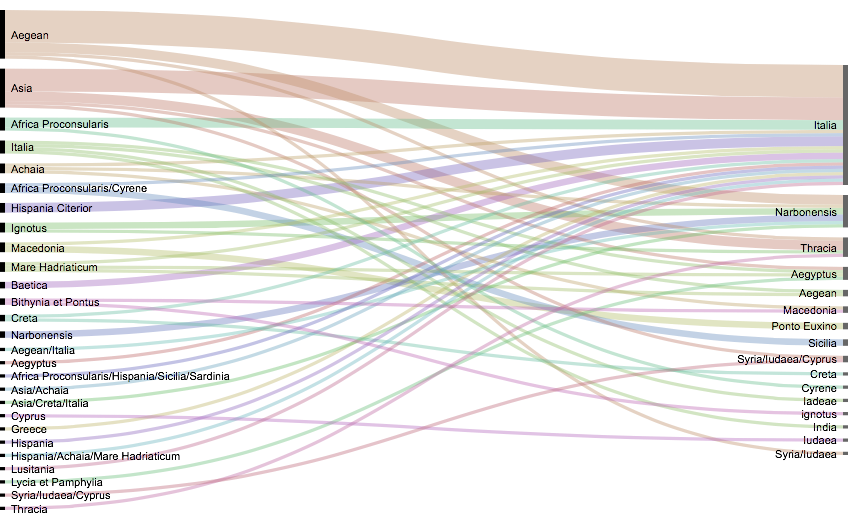

The data file committed next to this chart (first rows):
id, origin_cat, destin_cat
0, Aegyptus, Italia
1, Asia, Italia
2, Asia, Italia
3, Aegean, Italia
5, Asia, Italia
6, Aegean, Italia
7, Achaia, Narbonensis
8, Aegean, Italia
9, Aegean, Italia
12, Greece, Italia
37, Macedonia, Ponto Euxino
50, Mare Hadriaticum, Aegean
59, Aegean, Syria/Iudaea
60, Italia, Iadeae
63, Mare Hadriaticum, Aegyptus
64, Italia, Aegyptus
66, Macedonia, Ponto Euxino
68, Asia, Italia
77, Italia, India
79, Ignotus, Narbonensis
113, Asia/Creta/Italia, Narbonensis
115, Aegean, Narbonensis
119, Asia, Syria/Iudaea/Cyprus
125, Lycia et Pamphylia, Aegyptus
129, Africa Proconsularis, Cyrene
130, Asia, Aegyptus
134, Creta, Italia
137, Ignotus, Narbonensis
160, Africa Proconsularis, Italia
169, Aegean/Italia, Narbonensis
171, Aegean, Narbonensis
173, Asia, Italia
174, Asia, Italia
176, Aegean, Italia
177, Aegean, Italia
179, Aegean, Italia
180, Hispania/Achaia/Mare Hadriaticum, Italia
181, Aegean, Italia
182, Aegean, Italia
183, Asia, Italia
184, Asia/Achaia, Italia
185, Achaia, Italia
210, Macedonia, Italia
759, Africa Proconsularis, Italia
845, Africa Proconsularis, Italia
864, Africa Proconsularis/Cyrene, Sicilia
865, Africa Proconsularis/Cyrene, Sicilia
1002, Narbonensis, Narbonensis
1012, Aegean, Italia
1014, Africa Proconsularis/Cyrene, Italia
1080, Africa Proconsularis/Hispania/Sicilia/Sa…, Italia
1387, Hispania Citerior, Italia
1391, Mare Hadriaticum, Italia
1412, Hispania, Italia
1422, Aegean, Narbonensis
1427, Baetica, Italia
1484, Hispania Citerior, Italia
1524, Narbonensis, Narbonensis
1561, Cyprus, Iudaea
1627, Achaia, Macedonia
... 14 more rows
